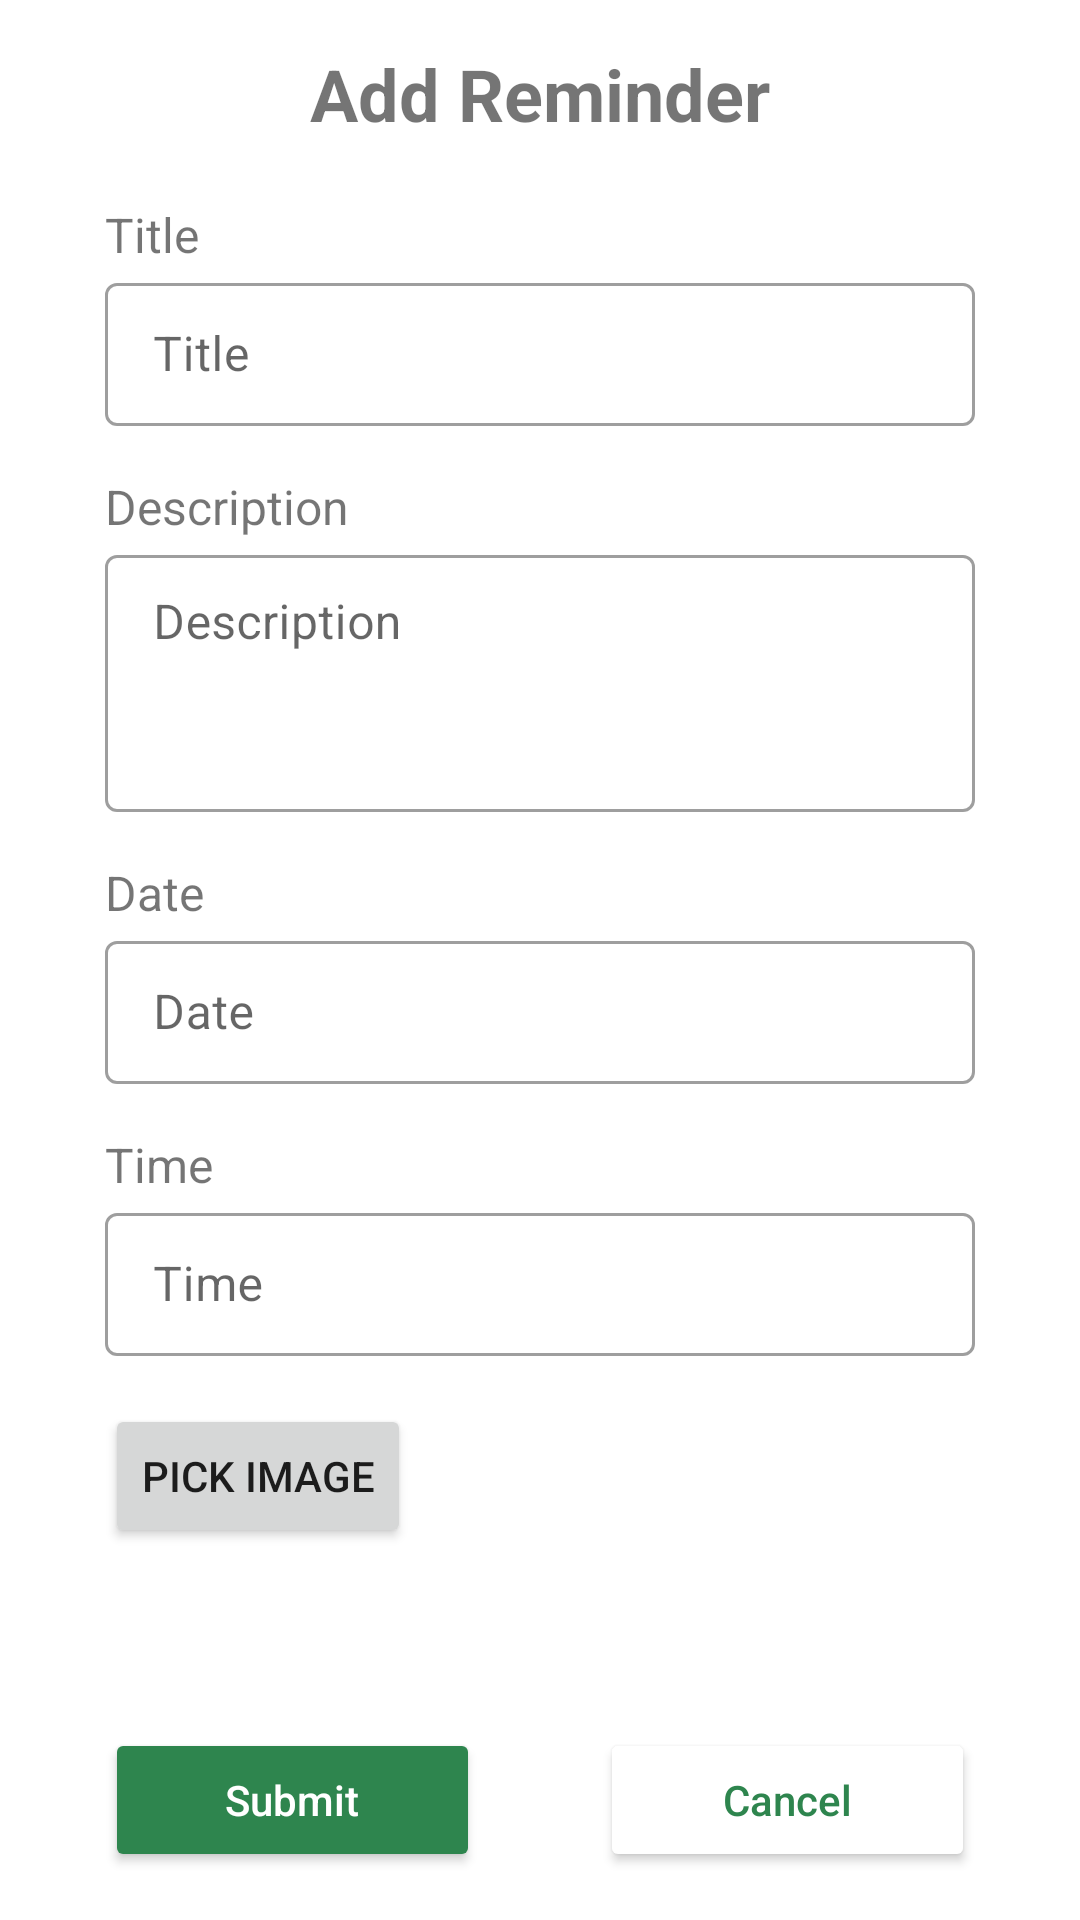

Here is an Android app screen rendered from its layout file. Give the layout XML and the strings, colors and styles it references.
<!-- AndroidManifest.xml: application theme Theme.RemindMe -->
<!-- res/layout/fragment_reminder_action.xml -->
<?xml version="1.0" encoding="utf-8"?>
<LinearLayout
    xmlns:android="http://schemas.android.com/apk/res/android"
    xmlns:app="http://schemas.android.com/apk/res-auto"
    android:layout_width="match_parent"
    android:layout_height="match_parent"
    >

    <ScrollView
        android:layout_width="match_parent"
        android:layout_height="match_parent"
        android:layout_margin="15dp"
        android:scrollbars="none">


        <LinearLayout
            android:id="@+id/container"
            android:layout_width="match_parent"
            android:layout_height="wrap_content"
            android:orientation="vertical"
            app:layout_constraintEnd_toEndOf="parent"
            app:layout_constraintStart_toStartOf="parent"
            app:layout_constraintTop_toTopOf="parent">

            
            <TextView
                android:id="@+id/addReminder"
                android:layout_width="match_parent"
                android:layout_height="wrap_content"
                android:gravity="center_horizontal"
                android:layout_marginBottom="20dp"
                android:text="@string/add_reminder"
                android:textSize="24sp"
                android:textStyle="bold" />

            
            <TextView
                android:id="@+id/titleLabel"
                android:layout_width="wrap_content"
                android:layout_height="wrap_content"
                android:layout_marginStart="20dp"
                android:layout_weight="1"
                android:text="@string/title"
                android:textSize="16sp" />

            
            <com.google.android.material.textfield.TextInputLayout
                android:id="@+id/titleLayout"
                style="@style/Widget.MaterialComponents.TextInputLayout.OutlinedBox.Dense"
                android:layout_width="match_parent"
                android:layout_height="wrap_content"
                android:layout_marginStart="20dp"
                android:layout_marginEnd="20dp"
                android:layout_marginBottom="16dp"
                android:hint="@string/title">

                <com.google.android.material.textfield.TextInputEditText
                    android:id="@+id/titleInput"
                    android:layout_width="match_parent"
                    android:layout_height="wrap_content"
                    android:text="" />

            </com.google.android.material.textfield.TextInputLayout>


            
            <TextView
                android:id="@+id/descriptionLabel"
                android:layout_width="wrap_content"
                android:layout_height="wrap_content"
                android:layout_marginStart="20dp"
                android:layout_weight="1"
                android:text="@string/description"
                android:textSize="16sp" />

            
            <com.google.android.material.textfield.TextInputLayout
                android:id="@+id/descriptionLayout"
                style="@style/Widget.MaterialComponents.TextInputLayout.OutlinedBox.Dense"
                android:layout_width="match_parent"
                android:layout_height="wrap_content"
                android:layout_marginStart="20dp"
                android:layout_marginEnd="20dp"
                android:layout_marginBottom="16dp"
                android:hint="@string/description">

                <com.google.android.material.textfield.TextInputEditText
                    android:id="@+id/descriptionInput"
                    android:layout_width="match_parent"
                    android:layout_height="wrap_content"
                    android:inputType="textMultiLine"
                    android:minLines="3"
                    android:gravity="top" />

            </com.google.android.material.textfield.TextInputLayout>

            
            <TextView
                android:id="@+id/dateLabel"
                android:layout_width="wrap_content"
                android:layout_height="wrap_content"
                android:layout_marginStart="20dp"
                android:layout_weight="1"
                android:text="@string/date"
                android:textSize="16sp" />

            
            <com.google.android.material.textfield.TextInputLayout
                android:id="@+id/dateLayout"
                style="@style/Widget.MaterialComponents.TextInputLayout.OutlinedBox.Dense"
                android:layout_width="match_parent"
                android:layout_height="wrap_content"
                android:layout_marginStart="20dp"
                android:layout_marginEnd="20dp"
                android:layout_marginBottom="16dp"
                android:hint="@string/date">

                <com.google.android.material.textfield.TextInputEditText
                    android:id="@+id/dateEditText"
                    android:layout_width="match_parent"
                    android:layout_height="wrap_content"
                    android:inputType="none"
                    android:onClick="showDatePickerDialog" />

            </com.google.android.material.textfield.TextInputLayout>

            
            <TextView
                android:id="@+id/timeLabel"
                android:layout_width="wrap_content"
                android:layout_height="wrap_content"
                android:layout_marginStart="20dp"
                android:layout_weight="1"
                android:text="@string/time"
                android:textSize="16sp" />

            
            <com.google.android.material.textfield.TextInputLayout
                android:id="@+id/timeLayout"
                style="@style/Widget.MaterialComponents.TextInputLayout.OutlinedBox.Dense"
                android:layout_width="match_parent"
                android:layout_height="wrap_content"
                android:layout_marginStart="20dp"
                android:layout_marginEnd="20dp"
                android:layout_marginBottom="16dp"
                android:hint="@string/time">

                <com.google.android.material.textfield.TextInputEditText
                    android:id="@+id/timeEditText"
                    android:layout_width="match_parent"
                    android:layout_height="wrap_content"
                    android:inputType="none"
                    android:onClick="showTimePickerDialog" />
            </com.google.android.material.textfield.TextInputLayout>


            <LinearLayout
                xmlns:android="http://schemas.android.com/apk/res/android"
                android:orientation="vertical"
                android:layout_width="match_parent"
                android:layout_height="wrap_content"
                android:layout_marginStart="20dp"
                android:layout_marginEnd="20dp"
                android:layout_marginBottom="16dp"
                >







                <Button
                    android:id="@+id/pickImageButton"
                    android:layout_width="wrap_content"
                    android:layout_height="wrap_content"
                    android:text="Pick Image" />

            </LinearLayout>



            <LinearLayout
                android:id="@+id/imageContainer"
                android:visibility="gone"
                android:layout_width="match_parent"
                android:layout_height="match_parent"
                android:orientation="vertical">

                <TextView
                    android:layout_width="wrap_content"
                    android:layout_height="wrap_content"
                    android:layout_marginStart="20dp"
                    android:layout_marginEnd="20dp"
                    android:text="Image Preview" />

                <ImageView
                    android:id="@+id/imageView"
                    android:layout_width="250dp"
                    android:layout_height="200dp"
                    android:layout_marginStart="20dp"
                    android:layout_marginEnd="20dp"
                    android:src="@drawable/ic_launcher_background" />

            </LinearLayout>


            
            <LinearLayout
                android:layout_width="match_parent"
                android:layout_height="wrap_content"
                android:orientation="horizontal"
                android:weightSum="2"
                android:layout_marginTop="24dp">

                <Button
                    android:id="@+id/submitButton"
                    android:layout_width="0dp"
                    android:layout_height="wrap_content"
                    android:layout_margin="20dp"
                    android:backgroundTint="@color/theme_color"
                    android:text="@string/submit"
                    android:textAllCaps="false"
                    android:textColor="@color/white"
                    android:layout_weight="1"
                    />

                <Button
                    android:id="@+id/cancelButton"
                    android:layout_width="0dp"
                    android:layout_height="wrap_content"
                    android:layout_margin="20dp"
                    android:layout_weight="1"
                    android:text="@string/cancel"
                    android:textAllCaps="false"
                    android:textColor="@color/theme_color"
                    android:backgroundTint="@android:color/background_light"
                    />

            </LinearLayout>
        </LinearLayout>

    </ScrollView>

</LinearLayout>
<!-- resources referenced by this layout -->
<resources>
  <color name="theme_color">#2E854E</color>
  <color name="white">#FFFFFFFF</color>
  <string name="add_reminder">Add Reminder</string>
  <string name="cancel">Cancel</string>
  <string name="date">Date</string>
  <string name="description">Description</string>
  <string name="submit">Submit</string>
  <string name="time">Time</string>
  <string name="title">Title</string>
  <style name="Theme.RemindMe" parent="Theme.MaterialComponents.DayNight.NoActionBar">
          
          <item name="colorPrimary">@color/theme_color</item>
          <item name="colorPrimaryVariant">@color/theme_color</item>
          <item name="colorOnPrimary">@color/white</item>
          
          <item name="colorSecondary">@color/teal_200</item>
          <item name="colorSecondaryVariant">@color/teal_700</item>
          <item name="colorOnSecondary">@color/black</item>
          
          <item name="android:statusBarColor">?attr/colorPrimaryVariant</item>
          
      </style>
  <color name="teal_200">#FF03DAC5</color>
  <color name="teal_700">#FF018786</color>
  <color name="black">#FF000000</color>
</resources>
